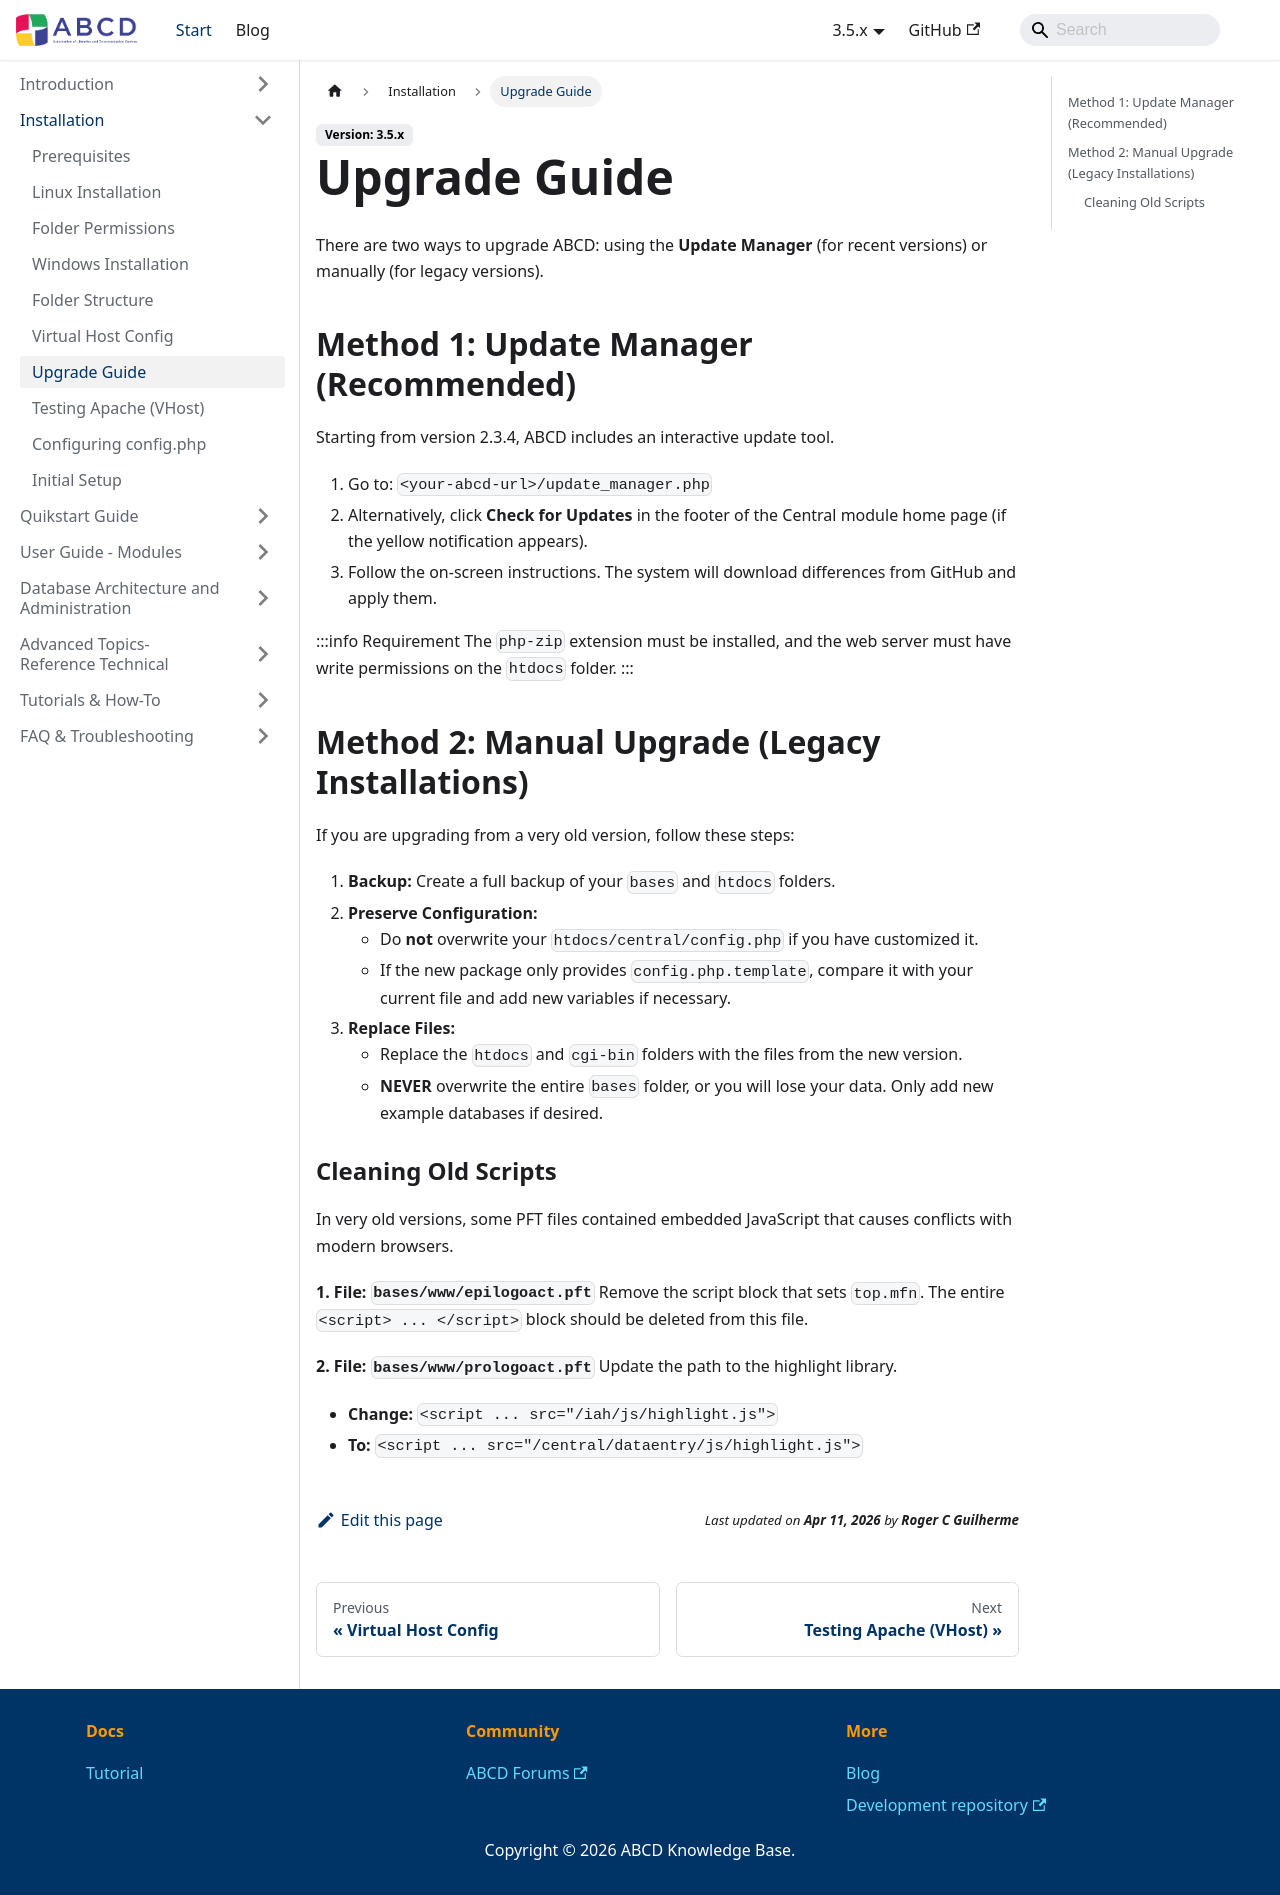

repository: ABCD-DEVCOM/ABCD-DEVCOM.github.io · page: docs/3.5/abcd-install/upgrade.html · generator: docusaurus

---
sidebar_position: 6
sidebar_label: 'Upgrade Guide'
sidebar_custom_props:
  myEmoji: 🔃
---

# Upgrade Guide

There are two ways to upgrade ABCD: using the **Update Manager** (for recent versions) or manually (for legacy versions).

## Method 1: Update Manager (Recommended)
Starting from version 2.3.4, ABCD includes an interactive update tool.

1.  Go to: `<your-abcd-url>/update_manager.php`
2.  Alternatively, click **Check for Updates** in the footer of the Central module home page (if the yellow notification appears).
3.  Follow the on-screen instructions. The system will download differences from GitHub and apply them.

:::info Requirement
The `php-zip` extension must be installed, and the web server must have write permissions on the `htdocs` folder.
:::

## Method 2: Manual Upgrade (Legacy Installations)
If you are upgrading from a very old version, follow these steps:

1.  **Backup:** Create a full backup of your `bases` and `htdocs` folders.
2.  **Preserve Configuration:**
    * Do **not** overwrite your `htdocs/central/config.php` if you have customized it.
    * If the new package only provides `config.php.template`, compare it with your current file and add new variables if necessary.
3.  **Replace Files:**
    * Replace the `htdocs` and `cgi-bin` folders with the files from the new version.
    * **NEVER** overwrite the entire `bases` folder, or you will lose your data. Only add new example databases if desired.

### Cleaning Old Scripts
In very old versions, some PFT files contained embedded JavaScript that causes conflicts with modern browsers.

**1. File: `bases/www/epilogoact.pft`**
Remove the script block that sets `top.mfn`. The entire `<script> ... </script>` block should be deleted from this file.

**2. File: `bases/www/prologoact.pft`**
Update the path to the highlight library.
* **Change:** `<script ... src="/iah/js/highlight.js">`
* **To:** `<script ... src="/central/dataentry/js/highlight.js">`
